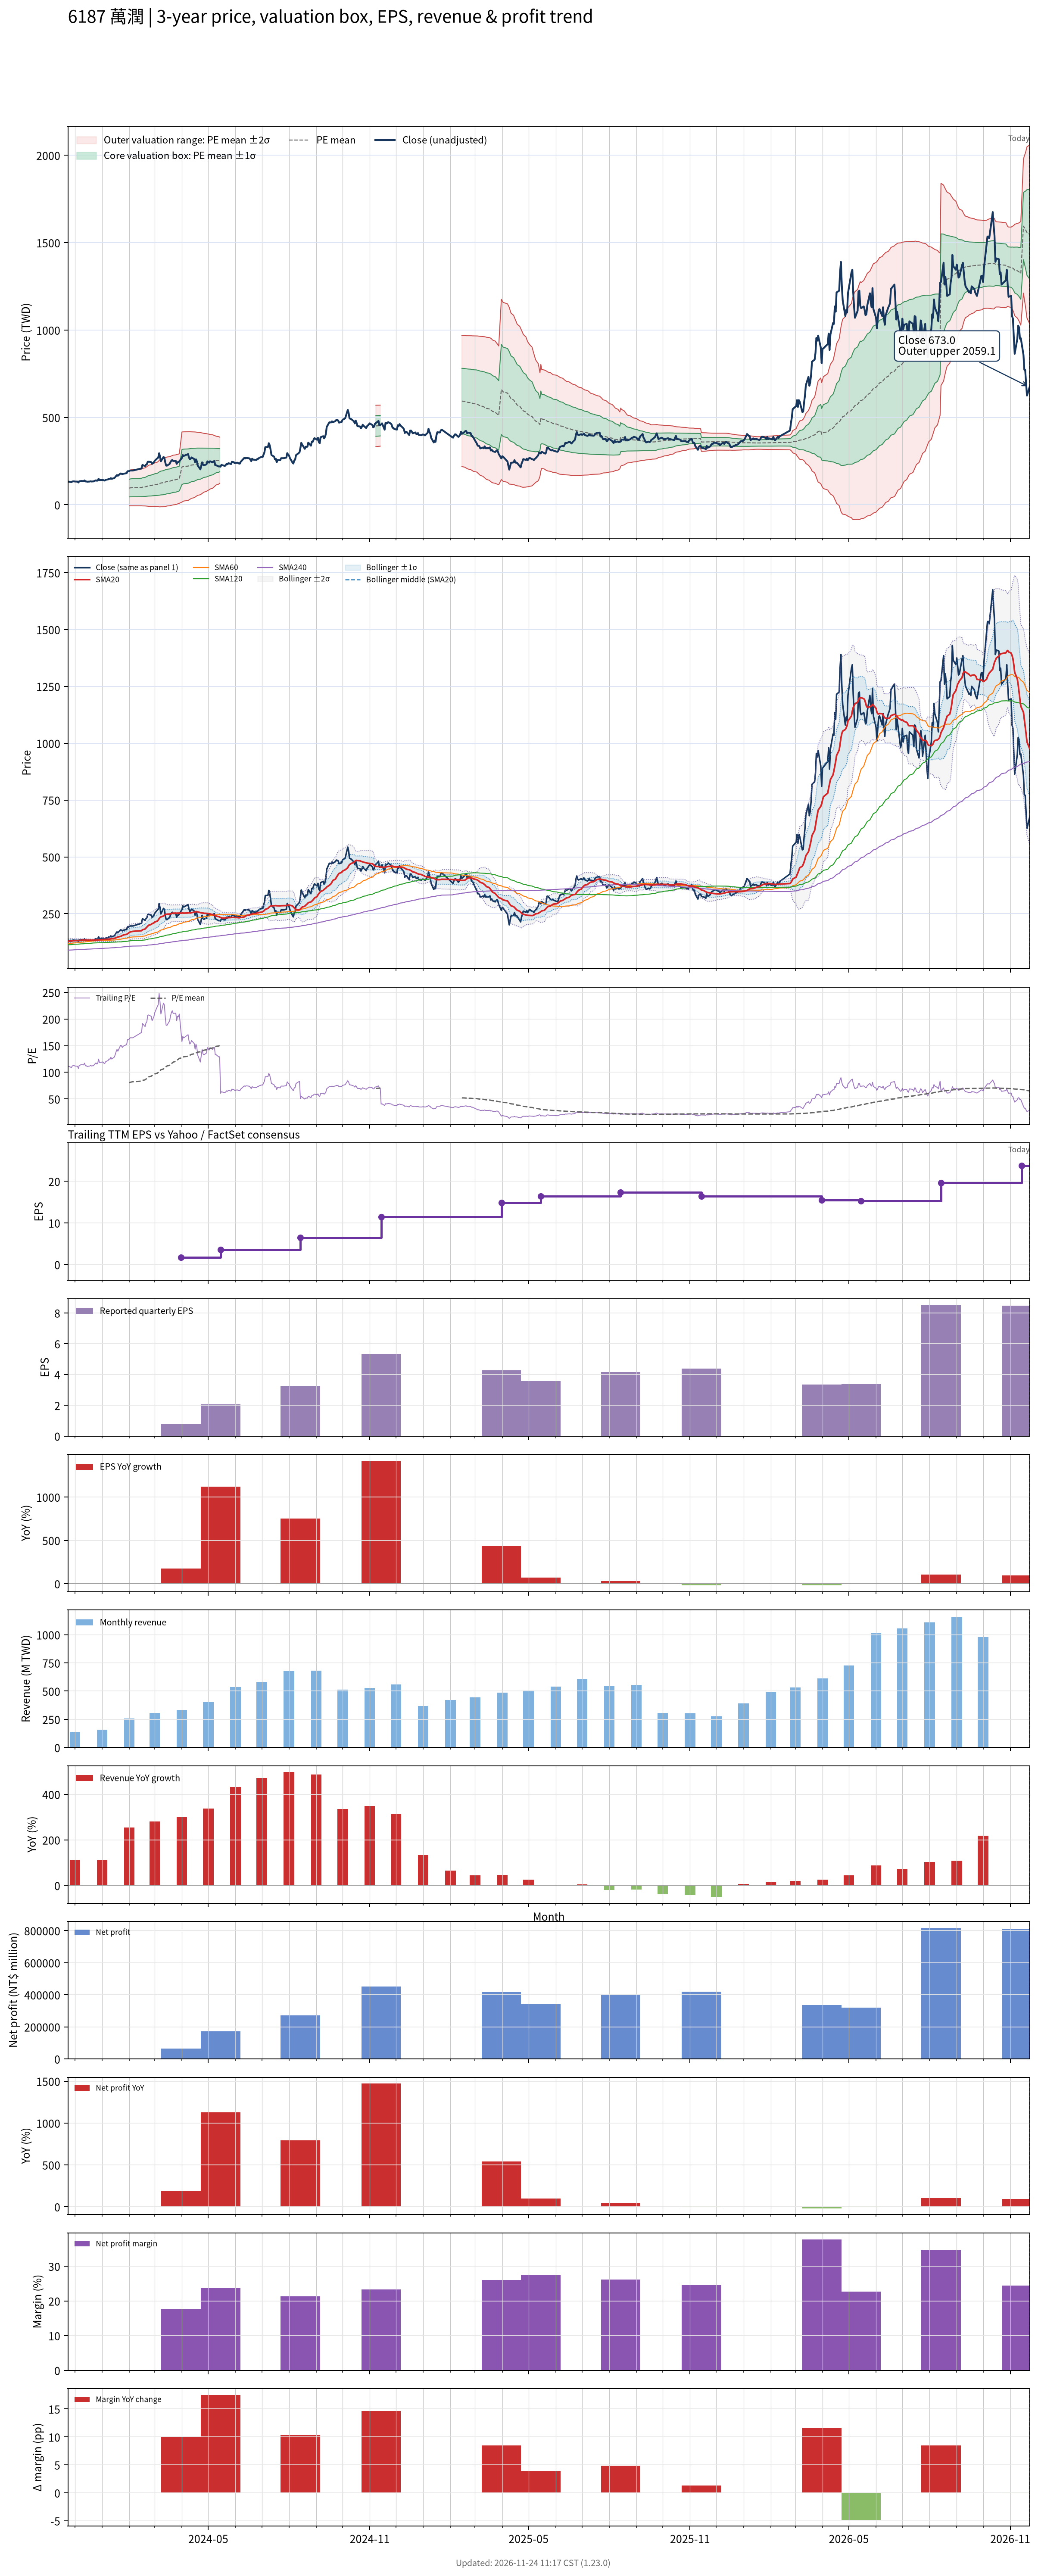

Source data for this figure (header and first rows):
# chart-version: skill-stock-dynamic-val…
date, close, available_date, period_end, eps, ttm_eps, pe, pe_mean, pe_std, price_m2, price_m1, price_mean, price_p1, price_p2, forward_eps, forward_pe, forward_pe_mean, forward_pe_std, forward_price_m2, forward_price_m1, forward_price_mean, forward_price_p1, forward_price_p2, sma20
2023-11-23, 131.5, 2023-11-14, 2023-09-30, 0.35, 1.19, 110.5, , , , , , , , , , , , , , , , , 128.7
2023-11-24, 132.5, 2023-11-14, 2023-09-30, 0.35, 1.19, 111.3, , , , , , , , , , , , , , , , , 129.3
2023-11-27, 129.5, 2023-11-14, 2023-09-30, 0.35, 1.19, 108.8, , , , , , , , , , , , , , , , , 129.7
2023-11-28, 133, 2023-11-14, 2023-09-30, 0.35, 1.19, 111.8, , , , , , , , , , , , , , , , , 130.4
2023-11-29, 134, 2023-11-14, 2023-09-30, 0.35, 1.19, 112.6, , , , , , , , , , , , , , , , , 131.3
2023-11-30, 134, 2023-11-14, 2023-09-30, 0.35, 1.19, 112.6, , , , , , , , , , , , , , , , , 131.8
2023-12-01, 133, 2023-11-14, 2023-09-30, 0.35, 1.19, 111.8, , , , , , , , , , , , , , , , , 131.9
2023-12-04, 132.5, 2023-11-14, 2023-09-30, 0.35, 1.19, 111.3, , , , , , , , , , , , , , , , , 132
2023-12-05, 127.5, 2023-11-14, 2023-09-30, 0.35, 1.19, 107.1, , , , , , , , , , , , , , , , , 131.9
2023-12-06, 134.5, 2023-11-14, 2023-09-30, 0.35, 1.19, 113, , , , , , , , , , , , , , , , , 132.3
2023-12-07, 135, 2023-11-14, 2023-09-30, 0.35, 1.19, 113.4, , , , , , , , , , , , , , , , , 132.7
2023-12-08, 136, 2023-11-14, 2023-09-30, 0.35, 1.19, 114.3, , , , , , , , , , , , , , , , , 133.3
2023-12-11, 135.5, 2023-11-14, 2023-09-30, 0.35, 1.19, 113.9, , , , , , , , , , , , , , , , , 133.8
2023-12-12, 139.5, 2023-11-14, 2023-09-30, 0.35, 1.19, 117.2, , , , , , , , , , , , , , , , , 134
2023-12-13, 133.5, 2023-11-14, 2023-09-30, 0.35, 1.19, 112.2, , , , , , , , , , , , , , , , , 134.1
2023-12-14, 133.5, 2023-11-14, 2023-09-30, 0.35, 1.19, 112.2, , , , , , , , , , , , , , , , , 134.2
2023-12-15, 132, 2023-11-14, 2023-09-30, 0.35, 1.19, 110.9, , , , , , , , , , , , , , , , , 134
2023-12-18, 133, 2023-11-14, 2023-09-30, 0.35, 1.19, 111.8, , , , , , , , , , , , , , , , , 133.7
2023-12-19, 134.5, 2023-11-14, 2023-09-30, 0.35, 1.19, 113, , , , , , , , , , , , , , , , , 133.6
2023-12-20, 133, 2023-11-14, 2023-09-30, 0.35, 1.19, 111.8, , , , , , , , , , , , , , , , , 133.4
2023-12-21, 133.5, 2023-11-14, 2023-09-30, 0.35, 1.19, 112.2, , , , , , , , , , , , , , , , , 133.5
2023-12-22, 133.5, 2023-11-14, 2023-09-30, 0.35, 1.19, 112.2, , , , , , , , , , , , , , , , , 133.5
2023-12-25, 140, 2023-11-14, 2023-09-30, 0.35, 1.19, 117.6, , , , , , , , , , , , , , , , , 134.1
2023-12-26, 137.5, 2023-11-14, 2023-09-30, 0.35, 1.19, 115.5, , , , , , , , , , , , , , , , , 134.3
2023-12-27, 138.5, 2023-11-14, 2023-09-30, 0.35, 1.19, 116.4, , , , , , , , , , , , , , , , , 134.5
2023-12-28, 148.5, 2023-11-14, 2023-09-30, 0.35, 1.19, 124.8, , , , , , , , , , , , , , , , , 135.2
2023-12-29, 141, 2023-11-14, 2023-09-30, 0.35, 1.19, 118.5, , , , , , , , , , , , , , , , , 135.6
2024-01-02, 142, 2023-11-14, 2023-09-30, 0.35, 1.19, 119.3, , , , , , , , , , , , , , , , , 136.1
2024-01-03, 139.5, 2023-11-14, 2023-09-30, 0.35, 1.19, 117.2, , , , , , , , , , , , , , , , , 136.7
2024-01-04, 138.5, 2023-11-14, 2023-09-30, 0.35, 1.19, 116.4, , , , , , , , , , , , , , , , , 136.9
2024-01-05, 142.5, 2023-11-14, 2023-09-30, 0.35, 1.19, 119.7, , , , , , , , , , , , , , , , , 137.3
2024-01-08, 145.5, 2023-11-14, 2023-09-30, 0.35, 1.19, 122.3, , , , , , , , , , , , , , , , , 137.8
2024-01-09, 149, 2023-11-14, 2023-09-30, 0.35, 1.19, 125.2, , , , , , , , , , , , , , , , , 138.4
2024-01-10, 148, 2023-11-14, 2023-09-30, 0.35, 1.19, 124.4, , , , , , , , , , , , , , , , , 138.8
2024-01-11, 152.5, 2023-11-14, 2023-09-30, 0.35, 1.19, 128.2, , , , , , , , , , , , , , , , , 139.8
2024-01-12, 148.5, 2023-11-14, 2023-09-30, 0.35, 1.19, 124.8, , , , , , , , , , , , , , , , , 140.6
2024-01-15, 153, 2023-11-14, 2023-09-30, 0.35, 1.19, 128.6, , , , , , , , , , , , , , , , , 141.6
2024-01-16, 158.5, 2023-11-14, 2023-09-30, 0.35, 1.19, 133.2, , , , , , , , , , , , , , , , , 142.9
2024-01-17, 165, 2023-11-14, 2023-09-30, 0.35, 1.19, 138.7, , , , , , , , , , , , , , , , , 144.4
2024-01-18, 170, 2023-11-14, 2023-09-30, 0.35, 1.19, 142.9, , , , , , , , , , , , , , , , , 146.2
2024-01-19, 166, 2023-11-14, 2023-09-30, 0.35, 1.19, 139.5, , , , , , , , , , , , , , , , , 147.9
2024-01-22, 179, 2023-11-14, 2023-09-30, 0.35, 1.19, 150.4, , , , , , , , , , , , , , , , , 150.2
2024-01-23, 178.5, 2023-11-14, 2023-09-30, 0.35, 1.19, 150, , , , , , , , , , , , , , , , , 152.1
2024-01-24, 174.5, 2023-11-14, 2023-09-30, 0.35, 1.19, 146.6, , , , , , , , , , , , , , , , , 153.9
2024-01-25, 177, 2023-11-14, 2023-09-30, 0.35, 1.19, 148.7, , , , , , , , , , , , , , , , , 155.8
2024-01-26, 178, 2023-11-14, 2023-09-30, 0.35, 1.19, 149.6, , , , , , , , , , , , , , , , , 157.3
2024-01-29, 181, 2023-11-14, 2023-09-30, 0.35, 1.19, 152.1, , , , , , , , , , , , , , , , , 159.3
2024-01-30, 192, 2023-11-14, 2023-09-30, 0.35, 1.19, 161.3, , , , , , , , , , , , , , , , , 161.8
2024-01-31, 191.5, 2023-11-14, 2023-09-30, 0.35, 1.19, 160.9, , , , , , , , , , , , , , , , , 164.4
2024-02-01, 193.5, 2023-11-14, 2023-09-30, 0.35, 1.19, 162.6, 80.17, 42.49, -5.708, 44.85, 95.41, 146, 196.5, , , , , , , , , , 167.2
2024-02-02, 196, 2023-11-14, 2023-09-30, 0.35, 1.19, 164.7, 81.22, 43.01, -5.72, 45.46, 96.65, 147.8, 199, , , , , , , , , , 169.8
2024-02-05, 196, 2023-11-14, 2023-09-30, 0.35, 1.19, 164.7, 82.26, 43.51, -5.656, 46.12, 97.89, 149.7, 201.4, , , , , , , , , , 172.4
2024-02-15, 208, 2023-11-14, 2023-09-30, 0.35, 1.19, 174.8, 83.39, 44.14, -5.82, 46.7, 99.23, 151.8, 204.3, , , , , , , , , , 175.3
2024-02-16, 228, 2023-11-14, 2023-09-30, 0.35, 1.19, 191.6, 84.64, 45.06, -6.52, 47.1, 100.7, 154.3, 208, , , , , , , , , , 179.3
2024-02-19, 221, 2023-11-14, 2023-09-30, 0.35, 1.19, 185.7, 85.87, 45.79, -6.792, 47.7, 102.2, 156.7, 211.2, , , , , , , , , , 182.8
2024-02-20, 229, 2023-11-14, 2023-09-30, 0.35, 1.19, 192.4, 87.14, 46.6, -7.214, 48.24, 103.7, 159.2, 214.6, , , , , , , , , , 186.8
2024-02-21, 232, 2023-11-14, 2023-09-30, 0.35, 1.19, 195, 88.45, 47.42, -7.602, 48.82, 105.2, 161.7, 218.1, , , , , , , , , , 190.7
2024-02-22, 246, 2023-11-14, 2023-09-30, 0.35, 1.19, 206.7, 89.84, 48.41, -8.313, 49.3, 106.9, 164.5, 222.1, , , , , , , , , , 195.1
2024-02-23, 247, 2023-11-14, 2023-09-30, 0.35, 1.19, 207.6, 91.23, 49.37, -8.936, 49.82, 108.6, 167.3, 226.1, , , , , , , , , , 199.2
... 667 more rows
